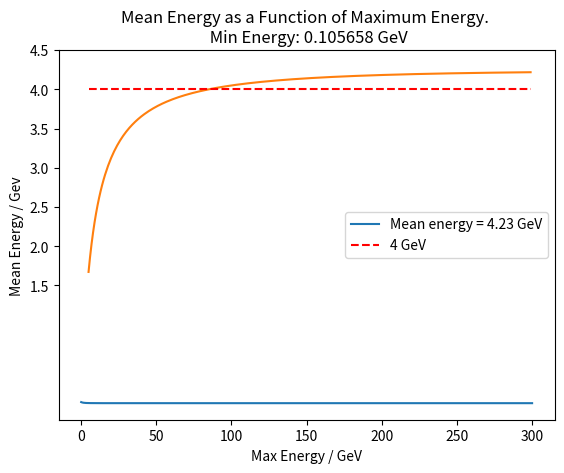

This chart was generated by the following Python code:
import numpy as np
import matplotlib.pyplot as plt
import matplotlib.animation as animation

fig, ax = plt.subplots()

x = np.arange(5,300, 1)
means = []

class Energy_Distribution:

    def __init__(self, emin, emax):
        """Takes energy values in units of GeV"""
        self.emin = emin
        self.emax = emax
        self.e_vals = np.linspace(self.emin, self.emax, 10000)
        self.p_values = self.get_p_values()
        self.mean = self.get_mean_energy()
        
    def get_p_values(self):
        """Returns the associated probabilities for each of the muons in the distributions"""
        p = (((4.290 + self.e_vals)**-3.01) / ((1 + self.e_vals/854)))
        p = np.multiply(p, 1/ np.sum(p))

        return p
    
    def get_mean_energy(self):
        """Returns the mean energy of the distribution"""
        p_times_e = np.multiply(self.e_vals, self.p_values)
        e_X = np.sum(p_times_e)
        return e_X

    
    def plot_distribution(self):
        ax.plot(self.e_vals, self.p_values, label = f'Mean energy = {self.mean:.2f} GeV')
        ax.legend()
        ax.set_xlabel('Energy / GeV')
        ax.set_ylabel('Probability of Energy')
        plt.title(f'Energy Probability Function. Min: {self.emin:.2f} GeV. Max: {self.emax:.2f} GeV')
        plt.show()
        

energy_dist = Energy_Distribution(0.110, 300)
energy_dist.plot_distribution()


e_min = 0.105658

e_maxes = [i for i in x]

for emax in e_maxes:
     distrib = Energy_Distribution(e_min, emax)
     mean = distrib.mean
     means.append(mean)

desired_mean = np.full_like(x, 4)

plt.plot(x, means)
plt.plot(x, desired_mean, label='4 GeV', ls='--', color='r')
plt.yticks(np.arange(1.5, 5, 0.5))
plt.title(f'Mean Energy as a Function of Maximum Energy. \n Min Energy: {e_min} GeV')
plt.xlabel('Max Energy / GeV')
plt.ylabel('Mean Energy / Gev')
plt.legend()
#plt.grid(True)
#plt.savefig('max_energy_vs_mean.png')
plt.show()

# def animate(i):
#     ax.clear()
#     e_max = e_maxes[i]
#     distribution1 = Energy_Distribution(e_min, e_max)
#     distribution1.plot_distribution()
#     return 0

# anim = animation.FuncAnimation(fig, animate, frames = len(e_maxes), interval = 1000)

# plt.show()

# anim.save('energy_distribution_animation_2.gif')